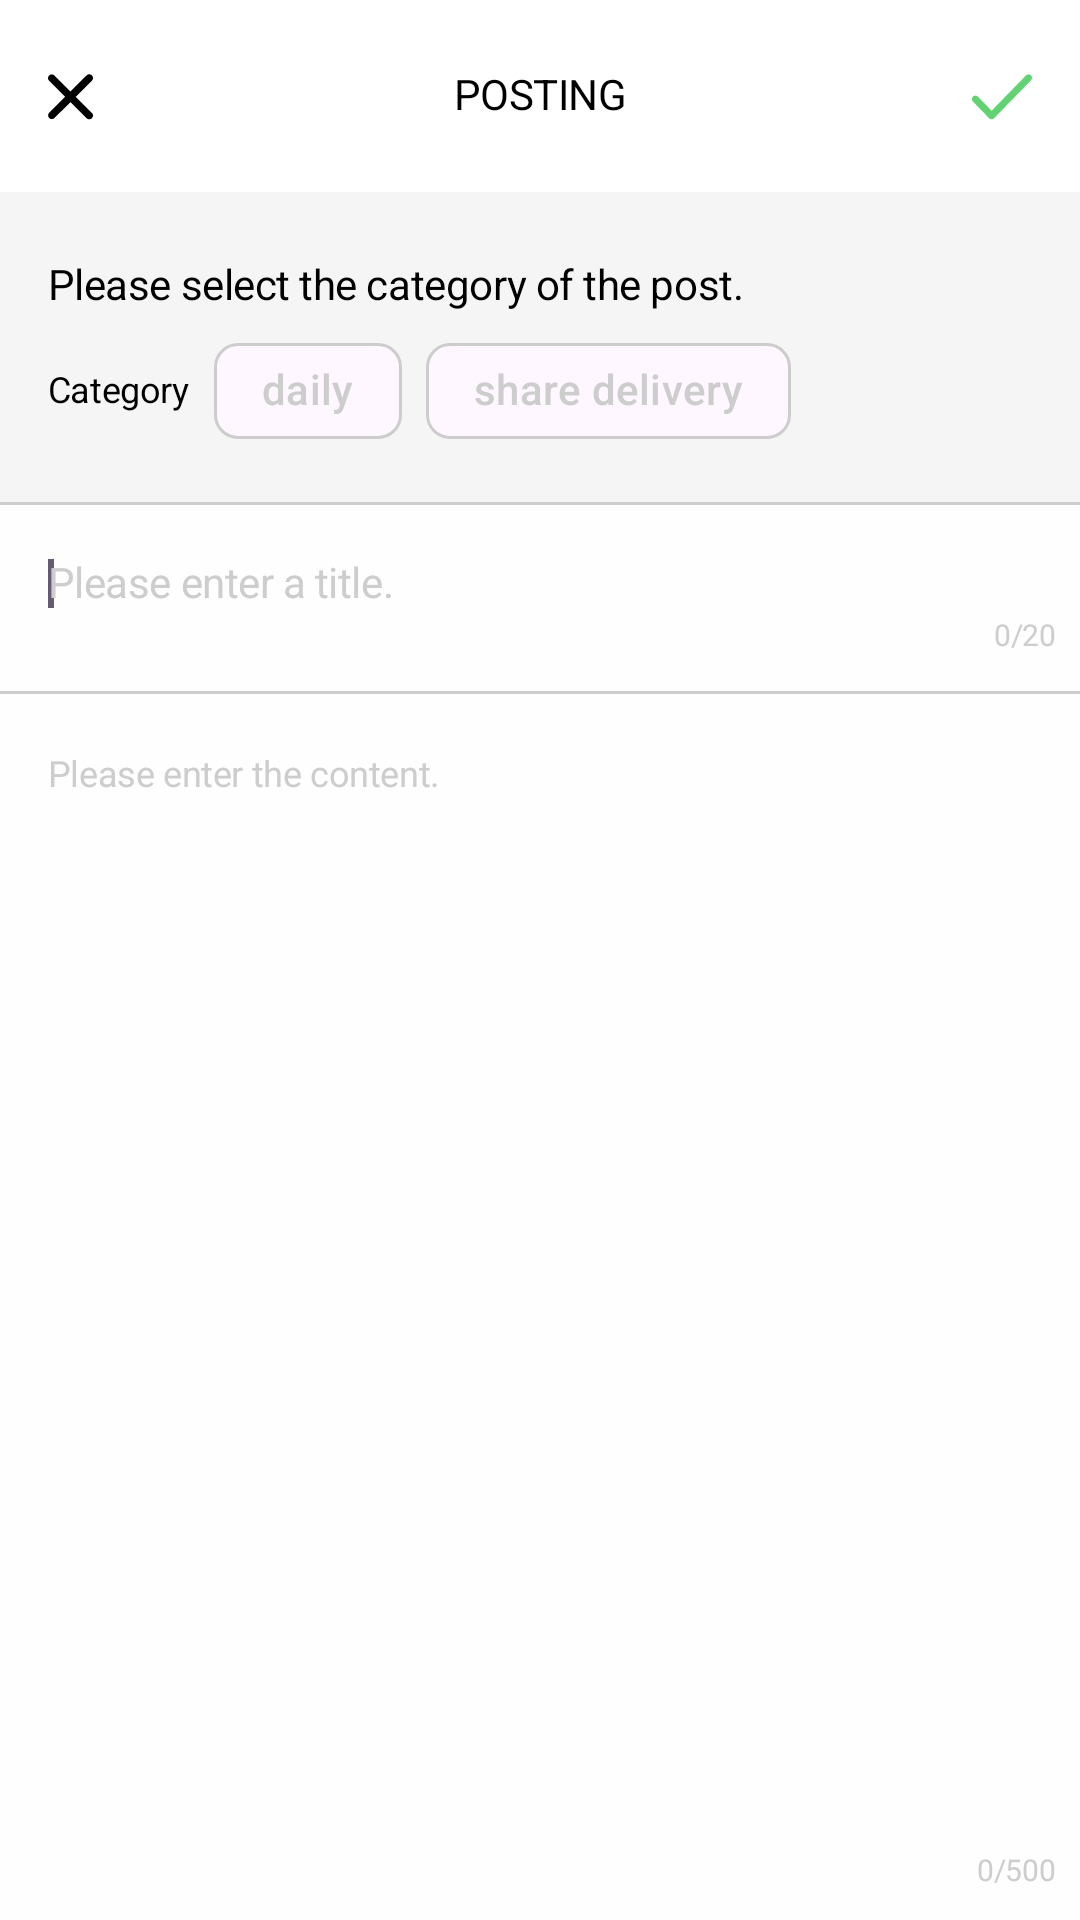

Produce the Android XML layout that renders to this screen, including the resource entries it uses.
<!-- AndroidManifest.xml: application theme Theme.FE -->
<!-- res/layout/fragment_community_posting.xml -->
<?xml version="1.0" encoding="utf-8"?>
<layout xmlns:android="http://schemas.android.com/apk/res/android"
    xmlns:app="http://schemas.android.com/apk/res-auto">

    <data>

    </data>

    <androidx.constraintlayout.widget.ConstraintLayout
        android:layout_width="match_parent"
        android:layout_height="match_parent">

        <com.google.android.material.appbar.AppBarLayout
            android:id="@+id/appbar_community_posting"
            android:layout_width="match_parent"
            android:layout_height="wrap_content"
            android:background="@color/white"
            app:layout_constraintTop_toTopOf="parent">

            <androidx.appcompat.widget.Toolbar
                android:layout_width="match_parent"
                android:layout_height="wrap_content"
                app:contentInsetStart="0dp">

                <ImageView
                    android:id="@+id/iv_community_posting_cancel"
                    android:layout_width="wrap_content"
                    android:layout_height="wrap_content"
                    android:layout_gravity="start"
                    android:padding="16dp"
                    android:src="@drawable/ic_community_posting_cancel" />

                <TextView
                    android:layout_width="wrap_content"
                    android:layout_height="wrap_content"
                    android:layout_gravity="center"
                    android:includeFontPadding="false"
                    android:text="@string/appbar_community_posting_title"
                    android:textAppearance="@style/TextAppearance.FE.Bold_14" />

                <ImageView
                    android:id="@+id/iv_community_posting_complete"
                    android:layout_width="wrap_content"
                    android:layout_height="wrap_content"
                    android:layout_gravity="end"
                    android:padding="16dp"
                    android:src="@drawable/ic_community_posting_complete" />
            </androidx.appcompat.widget.Toolbar>

            <com.google.android.material.divider.MaterialDivider
                android:layout_width="match_parent"
                android:layout_height="1dp"
                app:dividerColor="@color/gray_f5" />
        </com.google.android.material.appbar.AppBarLayout>

        <View
            android:id="@+id/view_community_posting_category_bg"
            android:layout_width="0dp"
            android:layout_height="0dp"
            android:background="@color/gray_f5"
            app:layout_constraintBottom_toTopOf="@id/divider_community_posting"
            app:layout_constraintEnd_toEndOf="parent"
            app:layout_constraintStart_toStartOf="parent"
            app:layout_constraintTop_toBottomOf="@id/appbar_community_posting" />

        <TextView
            android:id="@+id/tv_community_posting_description_category"
            android:layout_width="wrap_content"
            android:layout_height="wrap_content"
            android:layout_marginStart="16dp"
            android:layout_marginTop="22dp"
            android:includeFontPadding="false"
            android:text="@string/tv_community_posting_description_category"
            android:textAppearance="@style/TextAppearance.FE.Medium_14"
            app:layout_constraintStart_toStartOf="parent"
            app:layout_constraintTop_toBottomOf="@id/appbar_community_posting" />

        <TextView
            android:id="@+id/tv_community_posting_label_category"
            android:layout_width="wrap_content"
            android:layout_height="wrap_content"
            android:layout_marginStart="16dp"
            android:layout_marginTop="20dp"
            android:includeFontPadding="false"
            android:text="@string/tv_community_posting_label_category"
            android:textAppearance="@style/TextAppearance.FE.Medium_12"
            app:layout_constraintStart_toStartOf="parent"
            app:layout_constraintTop_toBottomOf="@id/tv_community_posting_description_category" />

        <com.google.android.material.chip.ChipGroup
            android:id="@+id/chip_group_community_posting"
            android:layout_width="wrap_content"
            android:layout_height="wrap_content"
            android:layout_marginStart="8dp"
            app:layout_constraintBottom_toBottomOf="@id/tv_community_posting_label_category"
            app:layout_constraintStart_toEndOf="@id/tv_community_posting_label_category"
            app:layout_constraintTop_toTopOf="@id/tv_community_posting_label_category"
            app:singleSelection="true">

            <com.google.android.material.chip.Chip
                android:id="@+id/chip_community_daily"
                android:layout_width="wrap_content"
                android:layout_height="wrap_content"
                android:text="@string/tv_community_posting_category_daily"
                android:textColor="@color/sel_community_posting_category_text"
                app:chipBackgroundColor="@color/sel_community_posting_category_bg"
                app:chipCornerRadius="8dp"
                app:chipStrokeColor="@color/sel_community_posting_category_line" />

            <com.google.android.material.chip.Chip
                android:id="@+id/chip_community_share_delivery"
                android:layout_width="wrap_content"
                android:layout_height="wrap_content"
                android:text="@string/tv_community_posting_category_share_delivery"
                android:textColor="@color/sel_community_posting_category_text"
                app:chipBackgroundColor="@color/sel_community_posting_category_bg"
                app:chipCornerRadius="8dp"
                app:chipStrokeColor="@color/sel_community_posting_category_line" />
        </com.google.android.material.chip.ChipGroup>

        <com.google.android.material.divider.MaterialDivider
            android:id="@+id/divider_community_posting"
            android:layout_width="match_parent"
            android:layout_height="1dp"
            android:layout_marginTop="30dp"
            app:dividerColor="@color/gray_cd"
            app:layout_constraintTop_toBottomOf="@id/tv_community_posting_label_category" />

        <EditText
            android:id="@+id/et_community_posting_title"
            android:layout_width="0dp"
            android:layout_height="wrap_content"
            android:layout_marginHorizontal="16dp"
            android:layout_marginTop="18dp"
            android:background="@null"
            android:hint="@string/et_community_posting_title"
            android:includeFontPadding="false"
            android:maxLength="20"
            android:textAppearance="@style/TextAppearance.FE.Regular_14"
            android:textColorHint="@color/gray_cd"
            app:layout_constraintEnd_toEndOf="parent"
            app:layout_constraintStart_toStartOf="parent"
            app:layout_constraintTop_toBottomOf="@id/divider_community_posting">

            <requestFocus />
        </EditText>

        <TextView
            android:id="@+id/tv_community_posting_title_length"
            android:layout_width="wrap_content"
            android:layout_height="wrap_content"
            android:layout_marginTop="2dp"
            android:layout_marginEnd="8dp"
            android:text="@string/tv_community_posting_title_length"
            android:textAppearance="@style/TextAppearance.FE.Regular_10"
            android:textColor="@color/gray_cd"
            app:layout_constraintEnd_toEndOf="parent"
            app:layout_constraintTop_toBottomOf="@id/et_community_posting_title" />

        <com.google.android.material.divider.MaterialDivider
            android:id="@+id/divider_community_posting_title"
            android:layout_width="match_parent"
            android:layout_height="1dp"
            android:layout_marginTop="12dp"
            app:dividerColor="@color/gray_cd"
            app:layout_constraintTop_toBottomOf="@id/tv_community_posting_title_length" />

        <EditText
            android:id="@+id/et_community_posting_content"
            android:layout_width="0dp"
            android:layout_height="0dp"
            android:layout_marginHorizontal="16dp"
            android:layout_marginTop="20dp"
            android:layout_marginBottom="2dp"
            android:background="@null"
            android:gravity="top"
            android:hint="@string/et_community_posting_content"
            android:includeFontPadding="false"
            android:maxLength="500"
            android:textAppearance="@style/TextAppearance.FE.Regular_12"
            android:textColorHint="@color/gray_cd"
            app:layout_constraintBottom_toTopOf="@id/tv_community_posting_content_length"
            app:layout_constraintEnd_toEndOf="parent"
            app:layout_constraintStart_toStartOf="parent"
            app:layout_constraintTop_toBottomOf="@id/divider_community_posting_title" />

        <TextView
            android:id="@+id/tv_community_posting_content_length"
            android:layout_width="wrap_content"
            android:layout_height="wrap_content"
            android:layout_marginEnd="8dp"
            android:layout_marginBottom="10dp"
            android:text="@string/tv_community_posting_content_length"
            android:textAppearance="@style/TextAppearance.FE.Regular_10"
            android:textColor="@color/gray_cd"
            app:layout_constraintBottom_toBottomOf="parent"
            app:layout_constraintEnd_toEndOf="parent" />
    </androidx.constraintlayout.widget.ConstraintLayout>
</layout>
<!-- resources referenced by this layout -->
<resources>
  <color name="gray_cd">#CDCDCD</color>
  <color name="gray_f5">#F5F5F5</color>
  <color name="white">#FFFFFF</color>
  <!-- drawable ic_community_posting_complete (drawable) -->
  <vector xmlns:android="http://schemas.android.com/apk/res/android"
      android:width="20dp"
      android:height="16dp"
      android:viewportWidth="20"
      android:viewportHeight="16">
    <path
        android:pathData="M19.66,2.788L7.356,15.417C7.248,15.527 7.121,15.615 6.981,15.675C6.841,15.734 6.69,15.765 6.539,15.765C6.387,15.765 6.236,15.734 6.096,15.675C5.956,15.615 5.829,15.527 5.721,15.417L0.338,9.892C0.231,9.782 0.146,9.651 0.088,9.507C0.03,9.363 0,9.209 0,9.053C-0,8.897 0.03,8.743 0.088,8.599C0.146,8.455 0.231,8.325 0.338,8.215C0.446,8.104 0.573,8.017 0.713,7.957C0.854,7.898 1.004,7.867 1.156,7.867C1.307,7.867 1.458,7.898 1.598,7.957C1.738,8.017 1.865,8.104 1.973,8.215L6.539,12.902L18.027,1.113C18.244,0.89 18.538,0.765 18.844,0.765C19.151,0.765 19.445,0.89 19.662,1.113C19.878,1.335 20,1.637 20,1.951C20,2.266 19.878,2.568 19.662,2.79L19.66,2.788Z"
        android:fillColor="#61D373"/>
  </vector>
  <string name="appbar_community_posting_title">POSTING</string>
  <string name="et_community_posting_content">Please enter the content.</string>
  <string name="et_community_posting_title">Please enter a title.</string>
  <string name="tv_community_posting_category_daily">daily</string>
  <string name="tv_community_posting_category_share_delivery">share delivery</string>
  <string name="tv_community_posting_content_length">0/500</string>
  <string name="tv_community_posting_description_category">Please select the category of the post.</string>
  <string name="tv_community_posting_label_category">Category</string>
  <string name="tv_community_posting_title_length">0/20</string>
  <style name="TextAppearance.FE.Bold_14">
          <item name="fontFamily">@font/font_notosans_bold</item>
          <item name="android:textSize">14sp</item>
          <item name="lineHeight">21dp</item>
      </style>
  <style name="TextAppearance.FE.Medium_12">
          <item name="fontFamily">@font/font_notosans_medium</item>
          <item name="android:textSize">12sp</item>
          <item name="lineHeight">18dp</item>
      </style>
  <style name="TextAppearance.FE.Medium_14">
          <item name="fontFamily">@font/font_notosans_medium</item>
          <item name="android:textSize">14sp</item>
          <item name="lineHeight">21dp</item>
      </style>
  <style name="TextAppearance.FE.Regular_10">
          <item name="fontFamily">@font/font_notosans_regular</item>
          <item name="android:textSize">10sp</item>
          <item name="lineHeight">15dp</item>
      </style>
  <style name="TextAppearance.FE.Regular_12">
          <item name="fontFamily">@font/font_notosans_regular</item>
          <item name="android:textSize">12sp</item>
          <item name="lineHeight">18dp</item>
      </style>
  <style name="TextAppearance.FE.Regular_14">
          <item name="fontFamily">@font/font_notosans_regular</item>
          <item name="android:textSize">14sp</item>
          <item name="lineHeight">21dp</item>
      </style>
  <style name="Theme.FE" parent="Base.Theme.FE" />
  <style name="Base.Theme.FE" parent="Theme.Material3.Light.NoActionBar">
          <item name="android:colorPrimary">@color/main_color</item>
          
          <item name="android:statusBarColor">@android:color/transparent</item>
          <item name="android:windowLightStatusBar">true</item>
          <item name="android:windowBackground">@color/bg_white</item>
      </style>
  <color name="main_color">#61D373</color>
  <color name="bg_white">#FEFEFE</color>
</resources>
